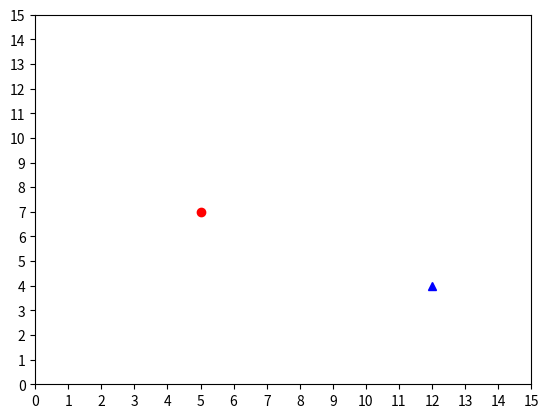

Recreate this plot in Python.
import numpy as np
import matplotlib.pyplot as plt

plt.plot([5], [7], 'ro')
plt.plot([12], [4], 'b^')
#plt.plot([-3], [-4], 'b^')

plt.axis( (0,15, 0,15) )
plt.xticks( np.arange(0, 15+1, 1) )
plt.yticks( np.arange(0, 15+1, 1) )

plt.show()